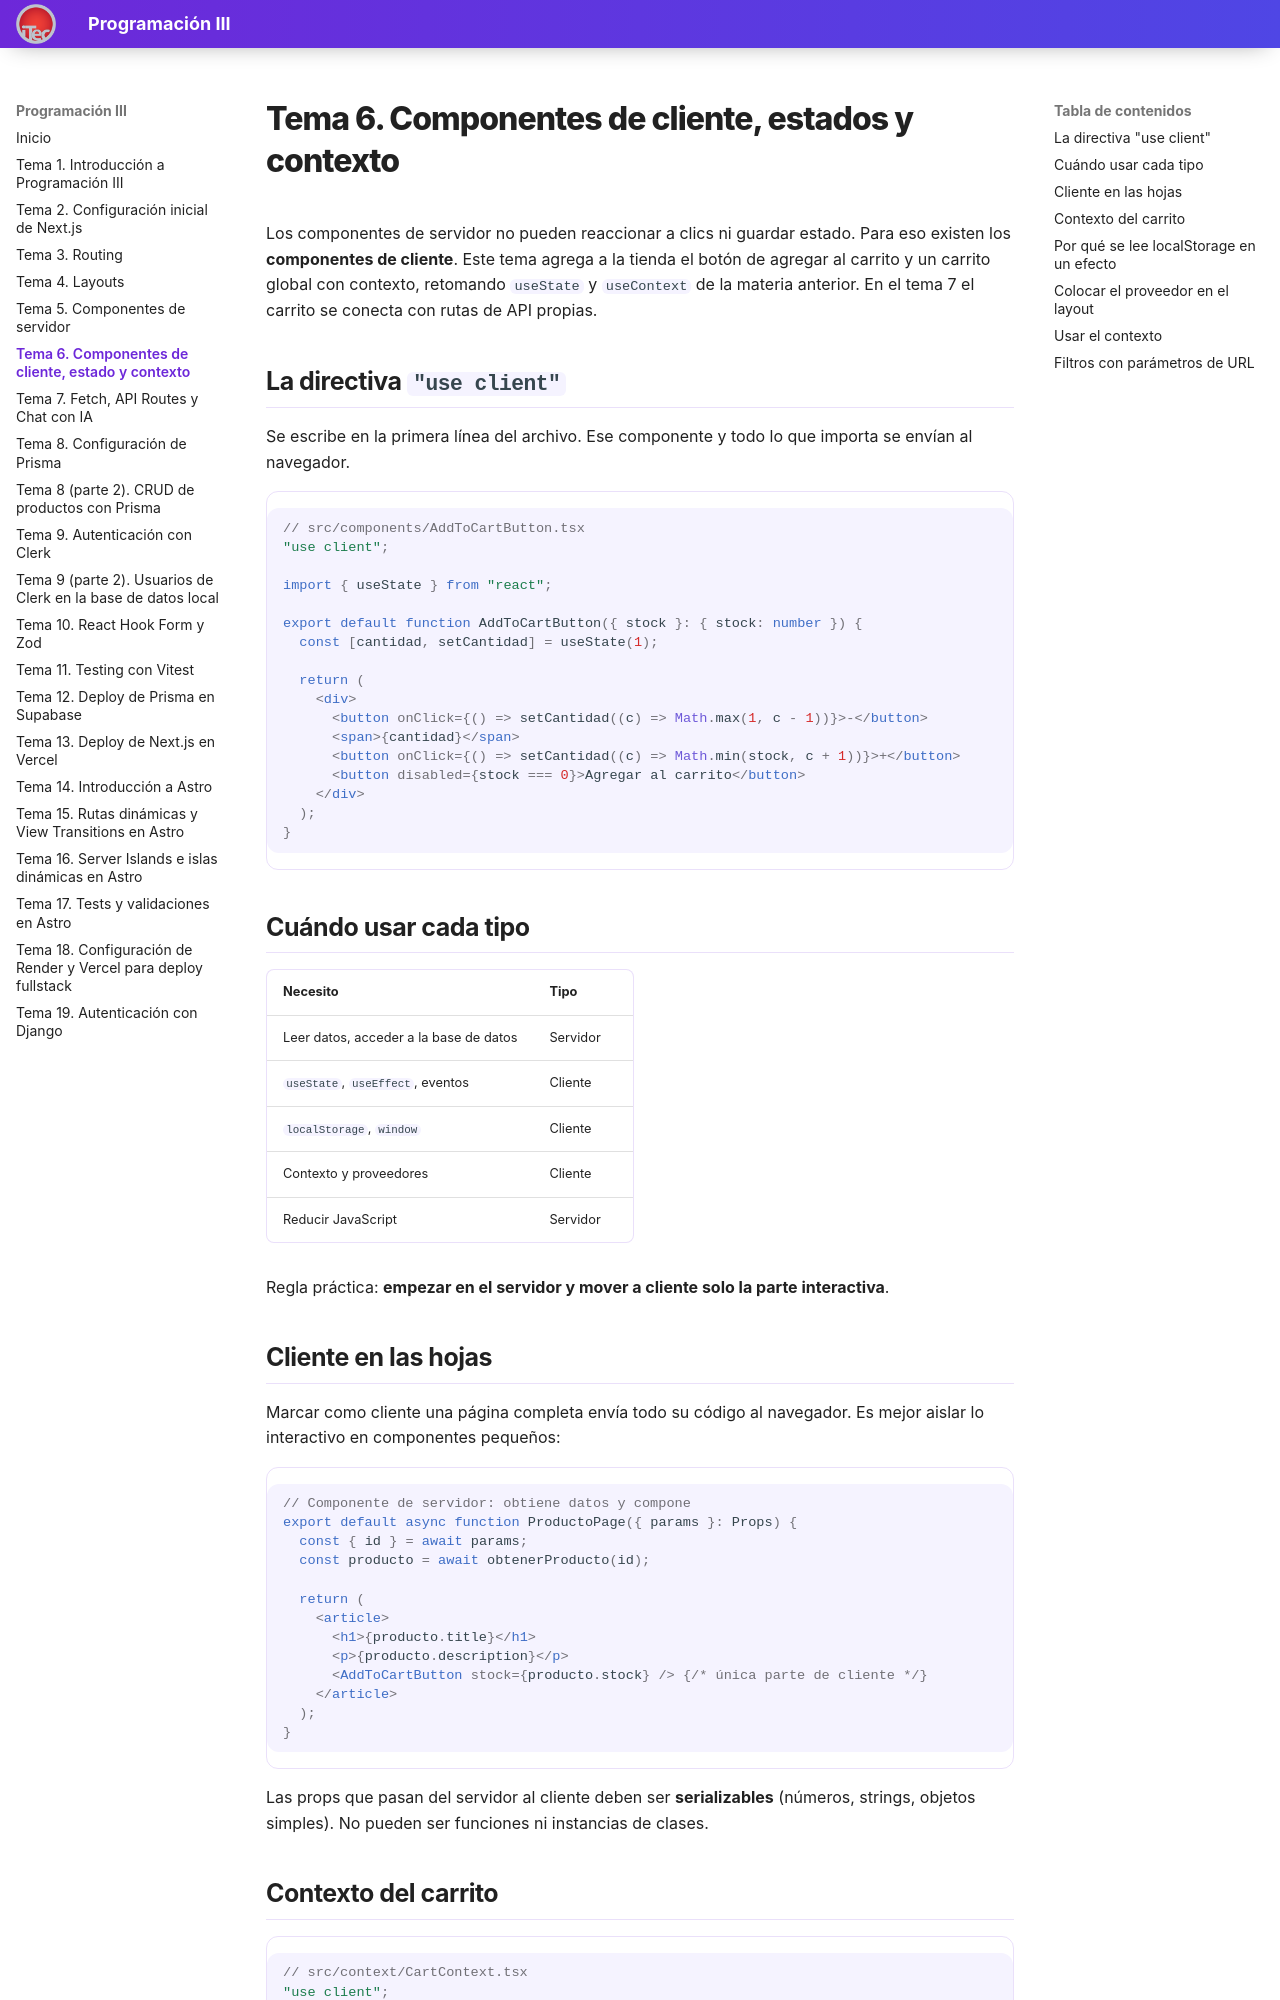

repository: valentinoarballo/documentacion-tercero · page: tema6/index.html · generator: mkdocs

# Tema 6. Componentes de cliente, estados y contexto

Los componentes de servidor no pueden reaccionar a clics ni guardar estado. Para eso existen los **componentes de cliente**. Este tema agrega a la tienda el botón de agregar al carrito y un carrito global con contexto, retomando `useState` y `useContext` de la materia anterior. En el tema 7 el carrito se conecta con rutas de API propias.

## La directiva `"use client"`

Se escribe en la primera línea del archivo. Ese componente y todo lo que importa se envían al navegador.

```tsx
// src/components/AddToCartButton.tsx
"use client";

import { useState } from "react";

export default function AddToCartButton({ stock }: { stock: number }) {
  const [cantidad, setCantidad] = useState(1);

  return (
    <div>
      <button onClick={() => setCantidad((c) => Math.max(1, c - 1))}>-</button>
      <span>{cantidad}</span>
      <button onClick={() => setCantidad((c) => Math.min(stock, c + 1))}>+</button>
      <button disabled={stock === 0}>Agregar al carrito</button>
    </div>
  );
}
```

## Cuándo usar cada tipo

| Necesito | Tipo |
|----------|------|
| Leer datos, acceder a la base de datos | Servidor |
| `useState`, `useEffect`, eventos | Cliente |
| `localStorage`, `window` | Cliente |
| Contexto y proveedores | Cliente |
| Reducir JavaScript | Servidor |

Regla práctica: **empezar en el servidor y mover a cliente solo la parte interactiva**.

## Cliente en las hojas

Marcar como cliente una página completa envía todo su código al navegador. Es mejor aislar lo interactivo en componentes pequeños:

```tsx
// Componente de servidor: obtiene datos y compone
export default async function ProductoPage({ params }: Props) {
  const { id } = await params;
  const producto = await obtenerProducto(id);

  return (
    <article>
      <h1>{producto.title}</h1>
      <p>{producto.description}</p>
      <AddToCartButton stock={producto.stock} /> {/* única parte de cliente */}
    </article>
  );
}
```

Las props que pasan del servidor al cliente deben ser **serializables** (números, strings, objetos simples). No pueden ser funciones ni instancias de clases.
